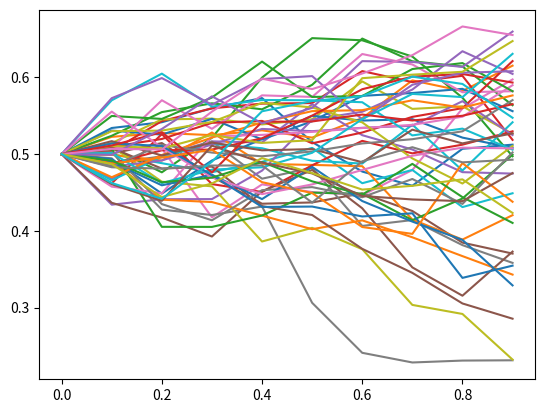
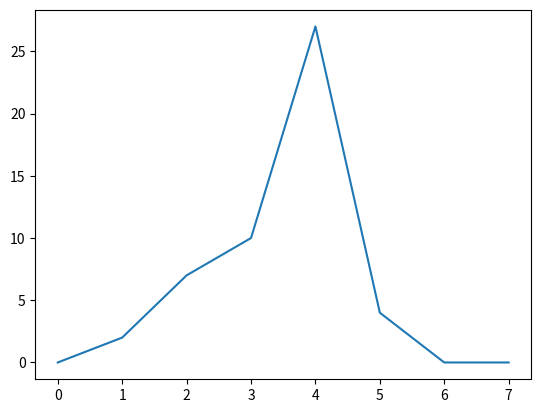

The matplotlib source for these figures, in order:
# coding: utf-8

# Коэффициент диффузии
C = 0.1
# Время счета
T = 1.0
# Число траекторий
n = 50
# Число шагов по времени
m = 10
tau = T / m

# Счет траекторий
import numpy
t = [k * tau for k in range(m)]
x = [None] * n
for i in range(n):
	x[i] = [0.5] * m
for k in range(m - 1):
	for i in range(n):
		x[i][k + 1] = x[i][k] + C * tau**0.5 * numpy.random.normal()

# Вывод траекторий
from matplotlib import pylab as plt
plt.figure(0)
for i in range(n):
	lines = plt.plot(t, x[i])
plt.show()

# Функция плотности
def make_hist(x_list):
	H = 8
	hist = [0] * H
	for x in x_list:
		if (x >= 0) and (x <= 1):
			index = int(x * H)
			hist[index] += 1
	return hist

x_last = [x[i][m - 1] for i in range(n)]
hist = make_hist(x_last)

# Вывод функции плотности
plt.figure(1)
lines = plt.plot(hist)
plt.show()
